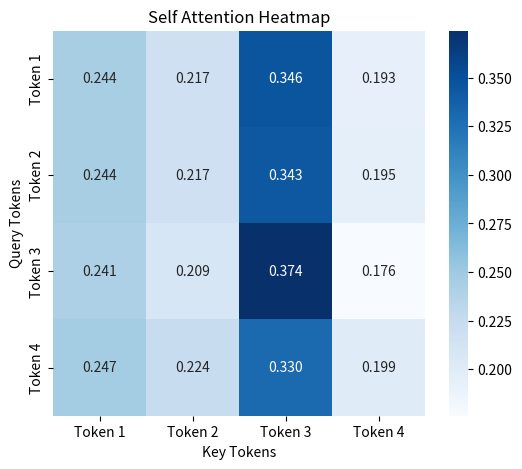

The matplotlib source for this figure:
import numpy as np
import matplotlib.pyplot as plt
import seaborn as sns

np.random.seed(0)
tokens = np.random.rand(4, 3)
print("Input Tokens:")
print(tokens)
Wq = np.random.rand(3, 3)
Wk = np.random.rand(3, 3)
Wv = np.random.rand(3, 3)
Q = tokens @ Wq
K = tokens @ Wk
V = tokens @ Wv
print("\nQuery (Q):")
print(Q)
print("\nKey (K):")
print(K)
print("\nValue (V):")
print(V)
d = 3
scores = Q @ K.T / np.sqrt(d)
print("\nAttention Scores:")
print(scores)
def softmax(x):
    exp_values = np.exp(x - np.max(x, axis=1, keepdims=True))
    return exp_values / np.sum(exp_values, axis=1, keepdims=True)

attention_weights = softmax(scores)
print("\nAttention Weight Matrix (4x4):")
print(attention_weights)
print("\nRow Sums:")
print(attention_weights.sum(axis=1))
output = attention_weights @ V
print("\nFinal Self Attention Output:")
print(output)
labels = ["Token 1", "Token 2", "Token 3", "Token 4"]

plt.figure(figsize=(6, 5))
sns.heatmap(
    attention_weights,
    annot=True,
    cmap="Blues",
    xticklabels=labels,
    yticklabels=labels,
    fmt=".3f"
)
plt.title("Self Attention Heatmap")
plt.xlabel("Key Tokens")
plt.ylabel("Query Tokens")
plt.show()
